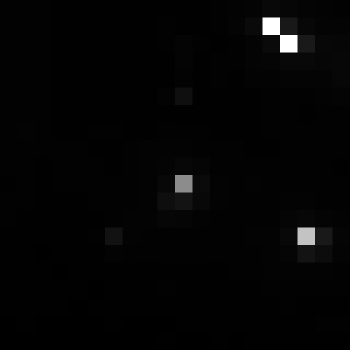

Source data for this figure (header and first rows):
, xmin, ymin, lat, lon, area, perimeter, max_nanowatts, min_nanowatts, moonlight_illumination, clear_sky_confidence, mean_nanowatts
0, 408, 2697, -1.496, -1.496, 1.0, 0.0, 54.97, 0.2851, 11.8, 0.0, 2.345
